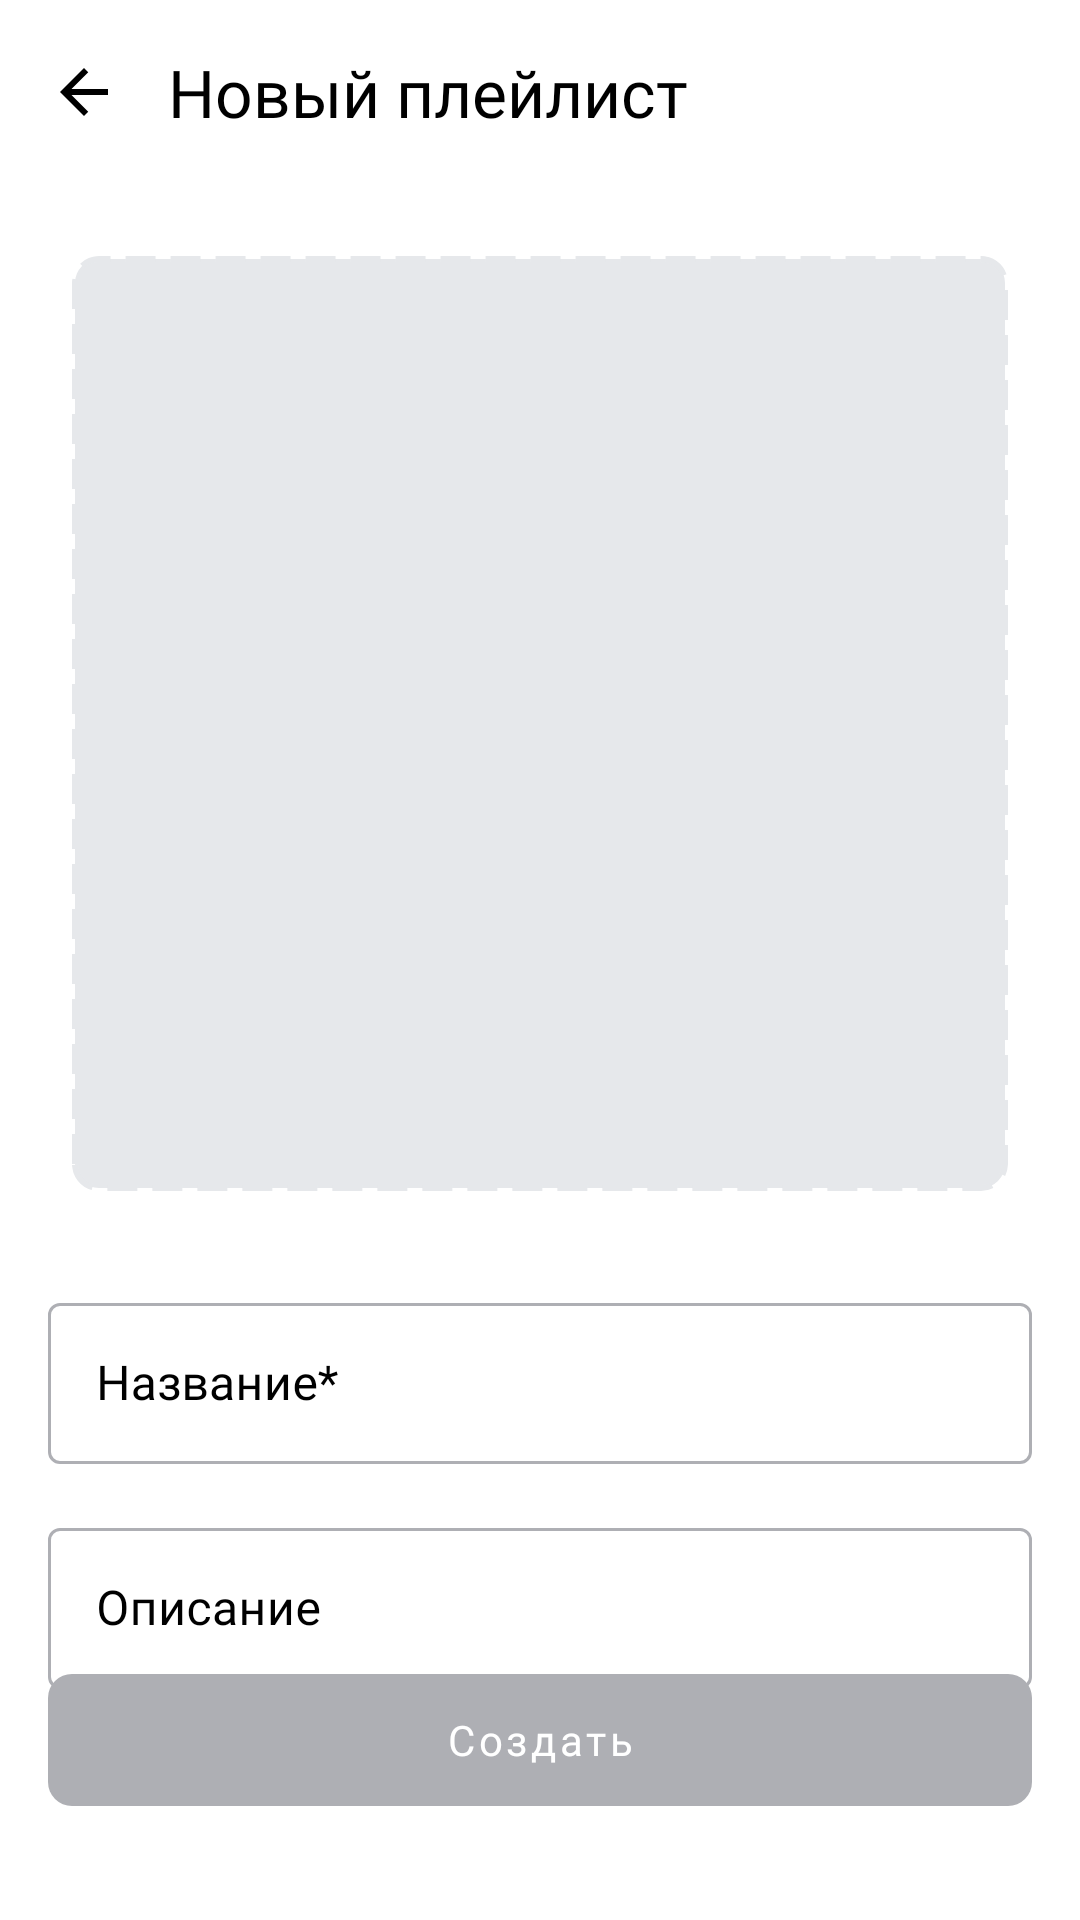

Produce the Android XML layout that renders to this screen, including the resource entries it uses.
<!-- AndroidManifest.xml: application theme Theme.PlayListMaker -->
<!-- res/layout/fragment_create_playlist.xml -->
<?xml version="1.0" encoding="utf-8"?>
<androidx.constraintlayout.widget.ConstraintLayout
    xmlns:android="http://schemas.android.com/apk/res/android"
    xmlns:app="http://schemas.android.com/apk/res-auto"
    xmlns:tools="http://schemas.android.com/tools"
    android:layout_width="match_parent"
    android:layout_height="match_parent"
    android:background="@color/yp_background"
    android:orientation="vertical">

    
    <LinearLayout
        android:id="@+id/toolbar"
        android:layout_width="match_parent"
        android:layout_height="wrap_content"
        android:orientation="horizontal"
        android:padding="@dimen/padding16"
        app:layout_constraintTop_toTopOf="parent">

        <ImageView
            android:id="@+id/backButton"
            android:layout_width="wrap_content"
            android:layout_height="wrap_content"
            android:layout_gravity="center_vertical"
            android:padding="@dimen/padding4"
            android:src="@drawable/back_button_vector" />

        <TextView
            android:layout_width="wrap_content"
            android:layout_height="wrap_content"
            android:layout_marginStart="@dimen/padding16"
            android:fontFamily="@font/ys_text_medium"
            android:text="Новый плейлист"
            android:textColor="?attr/colorOnSurface"
            android:textSize="@dimen/text_size_22" />
    </LinearLayout>

    
    <androidx.cardview.widget.CardView
        android:id="@+id/coverContainer"
        android:layout_width="0dp"
        android:layout_height="0dp"
        android:layout_marginHorizontal="@dimen/padding24"
        android:layout_marginTop="@dimen/padding24"
        app:cardCornerRadius="8dp"
        app:cardElevation="0dp"
        app:cardBackgroundColor="@android:color/transparent"
        app:layout_constraintDimensionRatio="1:1"
        app:layout_constraintEnd_toEndOf="parent"
        app:layout_constraintStart_toStartOf="parent"
        app:layout_constraintTop_toBottomOf="@id/toolbar"
        app:layout_constraintWidth_percent="0.866">

        <FrameLayout
            android:layout_width="match_parent"
            android:layout_height="match_parent"
            android:background="@drawable/rounded_background_with_stroke">

            <ImageView
                android:id="@+id/coverImageView"
                android:layout_width="match_parent"
                android:layout_height="match_parent"
                android:scaleType="centerCrop" />

            <ImageView
                android:id="@+id/addImageIcon"
                android:layout_width="wrap_content"
                android:layout_height="wrap_content"
                android:layout_gravity="center"
                android:src="@drawable/add_image"
                android:visibility="visible" />

        </FrameLayout>

    </androidx.cardview.widget.CardView>

    
    <com.google.android.material.textfield.TextInputLayout
        android:id="@+id/nameInputLayout"
        style="@style/Widget.MaterialComponents.TextInputLayout.OutlinedBox"
        android:layout_width="match_parent"
        android:layout_height="wrap_content"
        android:layout_marginHorizontal="@dimen/padding16"
        android:layout_marginTop="32dp"
        app:boxBackgroundMode="outline"
        app:boxStrokeColor="@color/text_input_box_stroke_color"
        app:hintTextColor="@color/text_input_hint_color"
        app:hintAnimationEnabled="true"
        app:hintEnabled="true"
        android:textColor="?attr/colorOnSurface"
        android:hint="@string/name_text"
        android:textColorHint="?attr/colorOnSurface"
        app:layout_constraintTop_toBottomOf="@id/coverContainer">

        <com.google.android.material.textfield.TextInputEditText
            android:id="@+id/nameEditText"
            android:layout_width="match_parent"
            android:layout_height="wrap_content"
            android:fontFamily="@font/ys_text_regular"
            android:inputType="text"
            android:maxLines="1"
            android:paddingStart="16dp"
            android:paddingEnd="16dp"
            android:paddingTop="16dp"
            android:paddingBottom="16dp"
            android:textColor="?attr/colorOnSurface"
            android:textColorHint="?attr/colorOnSurface" />

    </com.google.android.material.textfield.TextInputLayout>

    
    <com.google.android.material.textfield.TextInputLayout
        android:id="@+id/descriptionInputLayout"
        style="@style/Widget.MaterialComponents.TextInputLayout.OutlinedBox"
        android:layout_width="match_parent"
        android:layout_height="wrap_content"
        android:layout_marginHorizontal="@dimen/padding16"
        android:layout_marginTop="16dp"
        app:boxBackgroundMode="outline"
        app:boxStrokeColor="@color/text_input_box_stroke_color"
        app:hintTextColor="@color/text_input_hint_color"
        android:textColor="?attr/colorOnSurface"
        app:hintAnimationEnabled="true"
        android:textColorHint="?attr/colorOnSurface"
        app:hintEnabled="true"
        android:hint="@string/description_text"
        app:layout_constraintTop_toBottomOf="@id/nameInputLayout">

        <com.google.android.material.textfield.TextInputEditText
            android:id="@+id/descriptionEditText"
            android:layout_width="match_parent"
            android:layout_height="wrap_content"
            android:fontFamily="@font/ys_text_regular"
            android:inputType="textMultiLine"
            android:maxLines="3"
            android:paddingStart="16dp"
            android:paddingEnd="16dp"
            android:paddingTop="16dp"
            android:paddingBottom="16dp"
            android:textColor="?attr/colorOnSurface"
            android:textColorHint="?attr/colorOnSurface" />

    </com.google.android.material.textfield.TextInputLayout>

    
    <com.google.android.material.button.MaterialButton
        android:id="@+id/createButton"
        android:layout_width="match_parent"
        android:layout_height="56dp"
        android:layout_marginHorizontal="@dimen/padding16"
        android:layout_marginBottom="32dp"
        android:enabled="false"
        android:fontFamily="@font/ys_text_medium"
        android:text="@string/create_button"
        android:textAllCaps="false"
        android:textColor="@color/white"
        app:backgroundTint="@color/button_create_selector"
        app:cornerRadius="8dp"
        app:layout_constraintBottom_toBottomOf="parent"
        app:layout_constraintEnd_toEndOf="parent"
        app:layout_constraintStart_toStartOf="parent" />

</androidx.constraintlayout.widget.ConstraintLayout>
<!-- resources referenced by this layout -->
<resources>
  <color name="white">#FFFFFF</color>
  <color name="yp_background">@color/white</color>
  <dimen name="padding16">16dp</dimen>
  <dimen name="padding24">24dp</dimen>
  <dimen name="padding4">4dp</dimen>
  <dimen name="text_size_22">22sp</dimen>
  <!-- drawable back_button_vector (drawable-xxxhdpi) -->
  <vector xmlns:android="http://schemas.android.com/apk/res/android"
      android:width="16dp"
      android:height="16dp"
      android:viewportWidth="16"
      android:viewportHeight="16">
    <path
        android:pathData="M16,7H3.83L9.42,1.41L8,0L0,8L8,16L9.41,14.59L3.83,9H16V7Z"
        android:fillColor="@color/my_on_secondary"/>
  </vector>
  <!-- drawable rounded_background_with_stroke (drawable) -->
  <?xml version="1.0" encoding="utf-8"?>
  <shape xmlns:android="http://schemas.android.com/apk/res/android">
      <solid android:color="@color/search_edited_text" />
      <corners android:radius="@dimen/corner_radius" />
      <stroke
          android:width="2dp"
          android:color="@color/divider_color"
          android:dashWidth="10dp"
          android:dashGap="5dp" />
  </shape>
  <string name="create_button">Создать</string>
  <string name="description_text">Описание</string>
  <string name="name_text">Название*</string>
  <style name="Theme.PlayListMaker" parent="Base.Theme.PlayListMaker" />
  <color name="my_on_secondary">#000000</color>
  <color name="search_edited_text">#E6E8EB</color>
  <dimen name="corner_radius">8dp</dimen>
  <color name="divider_color">#E6E8EB</color>
  <style name="Base.Theme.PlayListMaker" parent="Theme.MaterialComponents.DayNight.NoActionBar">
          
          <item name="colorPrimary">@color/my_primary</item>
          <item name="colorPrimaryVariant">@color/my_primary_variant</item>
          <item name="colorOnPrimary">@color/white</item>
          <item name="colorSecondary">@color/my_secondary</item>
          <item name="colorOnSecondary">@color/black</item>
          <item name="android:windowBackground">@color/yp_background</item>
          <item name="colorOnSurface">@color/black</item>
          <item name="android:statusBarColor">@color/white</item>
          <item name="android:windowLightStatusBar">true</item>
          <item name="android:navigationBarColor">@color/white</item>
          <item name="android:windowLightNavigationBar" tools:targetApi="27">true</item>
      </style>
  <color name="my_primary">#3772E7</color>
  <color name="my_primary_variant">#005BBB</color>
  <color name="my_secondary">#FF5722</color>
  <color name="black">#000000</color>
</resources>
